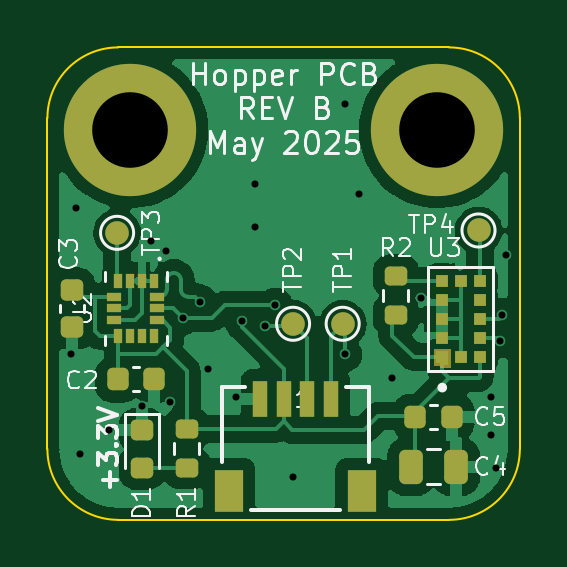
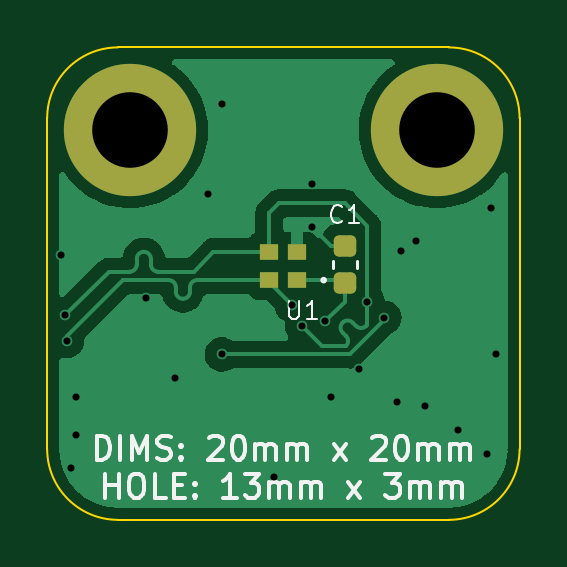
Circuit board: 11 layer files. Board 20.0 x 20.0 mm.
- bottom_copper: LightSensorPCB-B_Cu.gbl (23976 bytes)
- bottom_mask: LightSensorPCB-B_Mask.gbs (1428 bytes)
- paste: LightSensorPCB-B_Paste.gbp (1347 bytes)
- bottom_silk: LightSensorPCB-B_Silkscreen.gbo (11329 bytes)
- outline: LightSensorPCB-Edge_Cuts.gm1 (1057 bytes)
- top_copper: LightSensorPCB-F_Cu.gtl (54719 bytes)
- top_mask: LightSensorPCB-F_Mask.gts (3790 bytes)
- paste: LightSensorPCB-F_Paste.gtp (3566 bytes)
- top_silk: LightSensorPCB-F_Silkscreen.gto (21893 bytes)
- drill: LightSensorPCB-NPTH.drl (258 bytes)
- drill: LightSensorPCB-PTH.drl (826 bytes)

=== bottom_copper: LightSensorPCB-B_Cu.gbl (23976 bytes, source omitted) ===
=== bottom_mask: LightSensorPCB-B_Mask.gbs (1428 bytes, source withheld) ===
=== paste: LightSensorPCB-B_Paste.gbp (1347 bytes, source withheld) ===
=== bottom_silk: LightSensorPCB-B_Silkscreen.gbo (11329 bytes, source omitted) ===
=== outline: LightSensorPCB-Edge_Cuts.gm1 ===
G04 #@! TF.GenerationSoftware,KiCad,Pcbnew,(6.0.11-0)*
G04 #@! TF.CreationDate,2025-05-12T21:50:11-06:00*
G04 #@! TF.ProjectId,LightSensorPCB,4c696768-7453-4656-9e73-6f725043422e,rev?*
G04 #@! TF.SameCoordinates,Original*
G04 #@! TF.FileFunction,Profile,NP*
%FSLAX46Y46*%
G04 Gerber Fmt 4.6, Leading zero omitted, Abs format (unit mm)*
G04 Created by KiCad (PCBNEW (6.0.11-0)) date 2025-05-12 21:50:11*
%MOMM*%
%LPD*%
G01*
G04 APERTURE LIST*
G04 #@! TA.AperFunction,Profile*
%ADD10C,0.100000*%
G04 #@! TD*
G04 APERTURE END LIST*
D10*
X103000000Y-120000000D02*
X117000000Y-120000000D01*
X103000000Y-100000000D02*
G75*
G03*
X100000000Y-103000000I0J-3000000D01*
G01*
X100000000Y-103000000D02*
X100000000Y-117000000D01*
X120000000Y-117000000D02*
X120000000Y-103000000D01*
X100000000Y-117000000D02*
G75*
G03*
X103000000Y-120000000I3000000J0D01*
G01*
X117000000Y-100000000D02*
X103000000Y-100000000D01*
X120000000Y-103000000D02*
G75*
G03*
X117000000Y-100000000I-3000000J0D01*
G01*
X117000000Y-120000000D02*
G75*
G03*
X120000000Y-117000000I0J3000000D01*
G01*
M02*

=== top_copper: LightSensorPCB-F_Cu.gtl (54719 bytes, source omitted) ===
=== top_mask: LightSensorPCB-F_Mask.gts (3790 bytes, source withheld) ===
=== paste: LightSensorPCB-F_Paste.gtp (3566 bytes, source withheld) ===
=== top_silk: LightSensorPCB-F_Silkscreen.gto (21893 bytes, source omitted) ===
=== drill: LightSensorPCB-NPTH.drl ===
M48
; DRILL file {KiCad (6.0.11-0)} date 
; FORMAT={-:-/ absolute / metric / decimal}
; #@! TF.CreationDate,2025-05-12T21:51:00-06:00
; #@! TF.GenerationSoftware,Kicad,Pcbnew,(6.0.11-0)
; #@! TF.FileFunction,NonPlated,1,2,NPTH
FMAT,2
METRIC
%
G90
G05
T0
M30

=== drill: LightSensorPCB-PTH.drl ===
M48
; DRILL file {KiCad (6.0.11-0)} date 
; FORMAT={-:-/ absolute / metric / decimal}
; #@! TF.CreationDate,2025-05-12T21:51:00-06:00
; #@! TF.GenerationSoftware,Kicad,Pcbnew,(6.0.11-0)
; #@! TF.FileFunction,Plated,1,2,PTH
FMAT,2
METRIC
; #@! TA.AperFunction,Plated,PTH,ViaDrill
T1C0.300
; #@! TA.AperFunction,Plated,PTH,ComponentDrill
T2C3.200
%
G90
G05
T1
X101.0Y-113.0
X101.2Y-106.8
X101.4Y-117.2
X102.6Y-116.2
X104.0Y-115.2
X104.4Y-108.2
X105.0Y-108.6
X105.2Y-115.0
X105.727Y-111.447
X106.453Y-110.759
X106.8Y-113.6
X108.0Y-114.8
X108.221Y-111.582
X108.8Y-105.8
X108.8Y-107.6
X109.2Y-111.8
X109.643Y-110.902
X110.4Y-118.2
X112.6Y-102.4
X112.6Y-113.0
X113.2Y-106.2
X114.6Y-114.0
X115.8Y-110.6
X118.8Y-114.8
X118.8Y-116.4
X119.0Y-117.8
X119.167Y-112.426
X119.254Y-111.346
X119.4Y-108.8
T2
X103.5Y-103.5
X116.5Y-103.5
T0
M30

